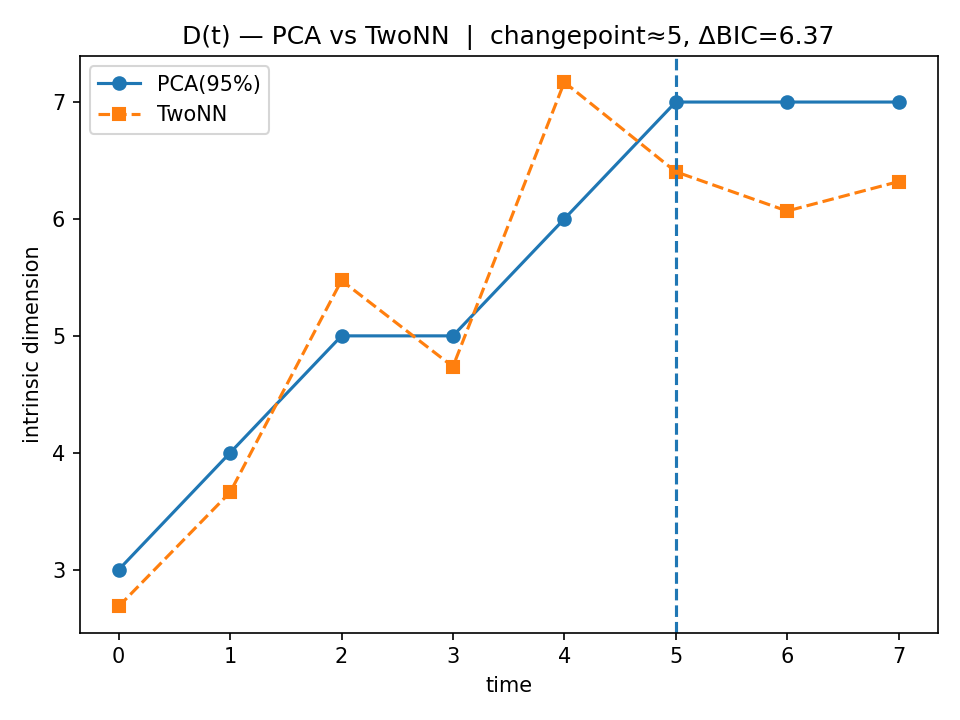

Data behind this chart, as committed beside it:
time, D_pca
0, 3
1, 4
2, 5
3, 5
4, 6
5, 7
6, 7
7, 7
